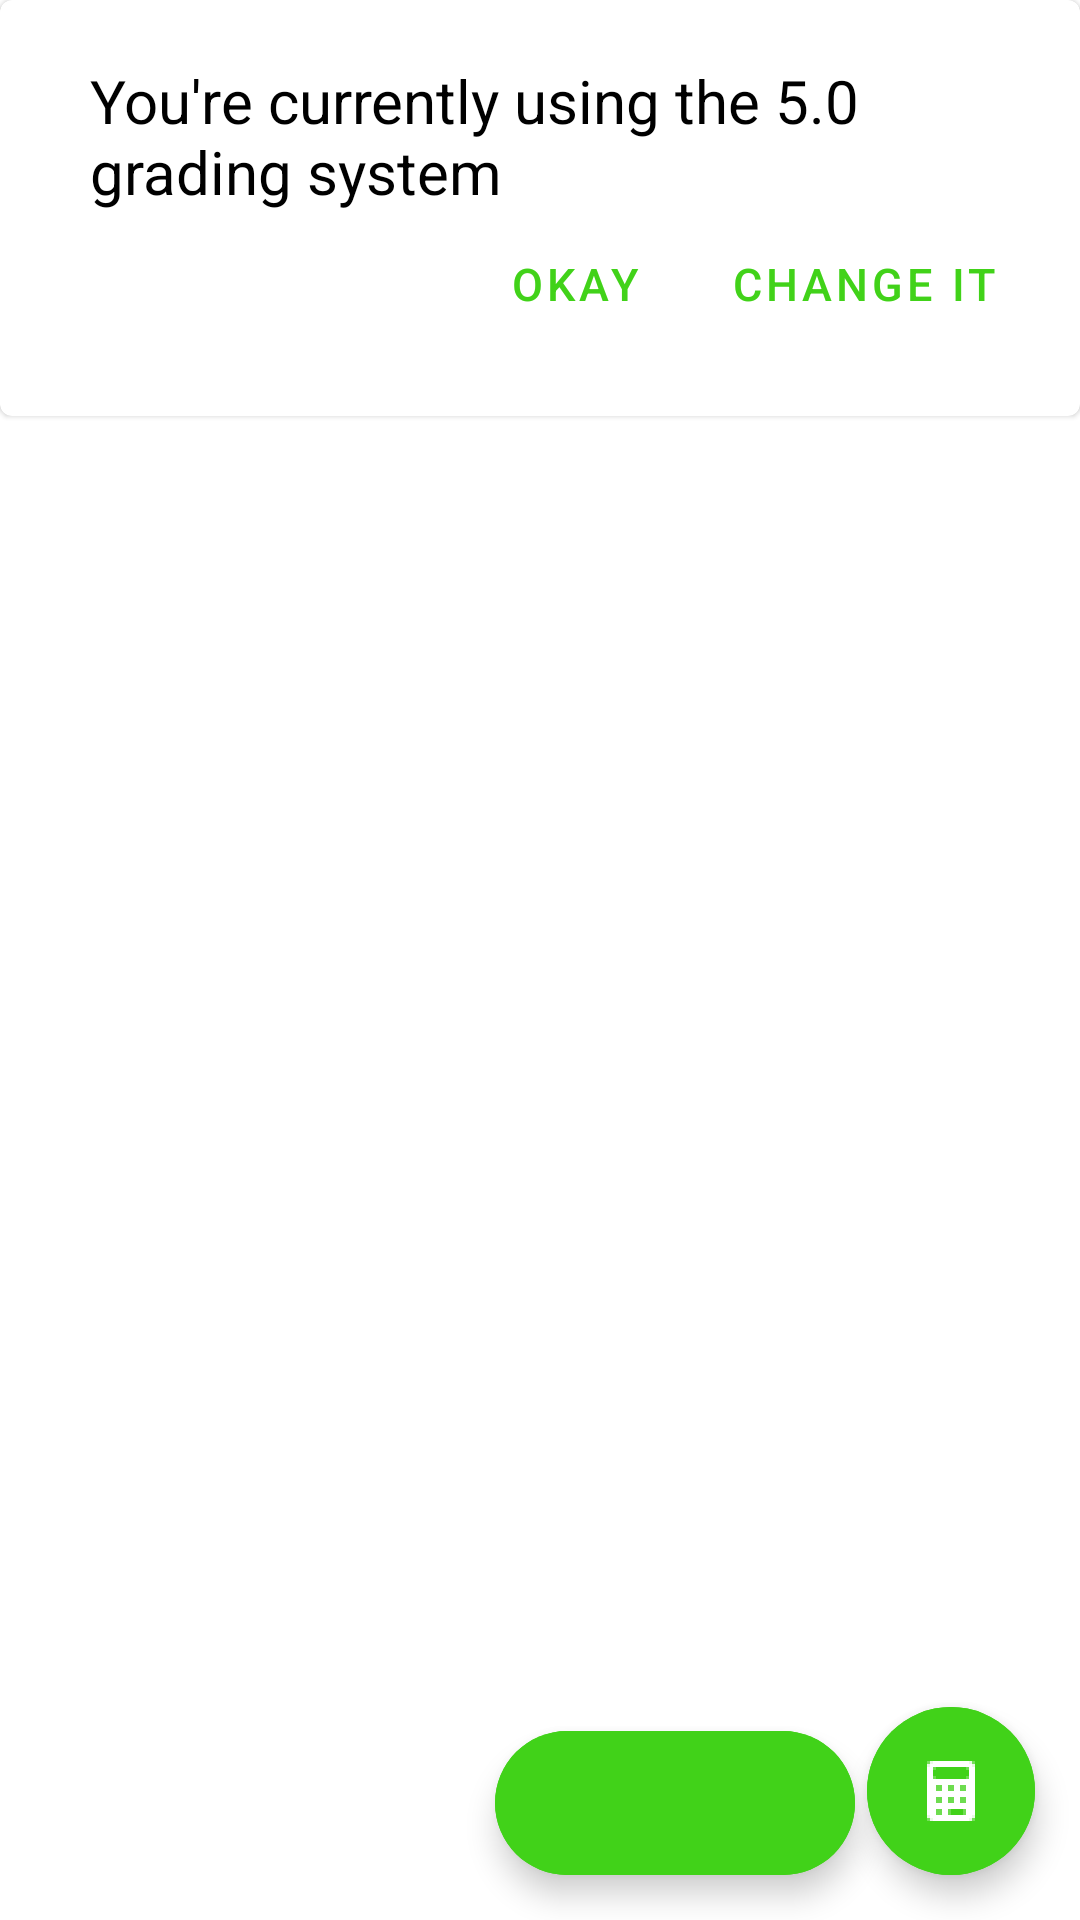

The Android layout XML behind this screen, and the referenced resources:
<!-- AndroidManifest.xml: application theme AppTheme -->
<!-- res/layout/fragment_cumulative_gpa.xml -->
<?xml version="1.0" encoding="utf-8"?>

<LinearLayout xmlns:android="http://schemas.android.com/apk/res/android"
    xmlns:app="http://schemas.android.com/apk/res-auto"
    android:orientation="vertical"
    android:layout_width="match_parent"
    android:layout_height="wrap_content">

    <androidx.coordinatorlayout.widget.CoordinatorLayout
        android:layout_width="match_parent"
        android:layout_height="match_parent">
        <LinearLayout
            android:layout_width="match_parent"
            android:layout_height="match_parent"
            android:orientation="vertical">
            <include layout="@layout/banner_layout"/>
            <LinearLayout
                android:layout_width="match_parent"
                android:layout_height="match_parent"
                android:layout_marginTop="8dp">

                <androidx.recyclerview.widget.RecyclerView
                    android:id="@+id/recyclerview"
                    android:layout_width="match_parent"
                    android:layout_height="match_parent" />
            </LinearLayout>
        </LinearLayout>
        <com.google.android.material.floatingactionbutton.ExtendedFloatingActionButton
            android:layout_width="wrap_content"
            android:layout_height="wrap_content"
            android:layout_gravity="bottom|end"
            android:layout_marginStart="75dp"
            android:layout_marginEnd="75dp"
            android:layout_marginTop="15dp"
            android:layout_marginBottom="15dp"
            android:backgroundTint="@color/homeColor"
            app:icon="@drawable/ic_add"
            app:iconTint="@color/white"
            android:visibility="visible" />
        <com.google.android.material.floatingactionbutton.ExtendedFloatingActionButton
            android:visibility="visible"
            android:layout_width="wrap_content"
            android:layout_height="wrap_content"
            android:layout_gravity="bottom|end"
            android:layout_margin="15dp"
            android:backgroundTint="@color/homeColor"
            app:icon="@drawable/ic_calculatr"
            app:iconTint="@color/white"
            android:alpha="1"
            android:clickable="true" />
    </androidx.coordinatorlayout.widget.CoordinatorLayout>

</LinearLayout>
<!-- res/layout/banner_layout.xml (included above) -->
<?xml version="1.0" encoding="utf-8"?>

    <com.google.android.material.card.MaterialCardView
        xmlns:android="http://schemas.android.com/apk/res/android"
        android:layout_width="match_parent"
        android:layout_height="wrap_content"
        android:id="@+id/changeGradingSystemBanner"
    >

        <LinearLayout
            android:layout_width="match_parent"
            android:layout_height="match_parent"
            android:orientation="vertical"
            android:layout_margin="10dp"
            android:padding="10dp">

            <TextView
                android:layout_width="wrap_content"
                android:layout_height="wrap_content"
                android:text="You're currently using the 5.0 grading system"
                android:textColor="@color/black"
                android:textSize="20sp"
                android:layout_marginStart="10dp"
                android:layout_marginEnd="10dp" />

            <LinearLayout
                android:layout_width="match_parent"
                android:layout_height="wrap_content"
                android:gravity="end">

                <com.google.android.material.button.MaterialButton
                    style="@style/Widget.MaterialComponents.Button.TextButton"
                    android:layout_width="wrap_content"
                    android:layout_height="wrap_content"
                    android:text="OKAY"
                    android:textSize="15sp"
                    android:id="@+id/okayButtonFromBanner" />

                <com.google.android.material.button.MaterialButton
                    style="@style/Widget.MaterialComponents.Button.TextButton"
                    android:layout_width="wrap_content"
                    android:layout_height="wrap_content"
                    android:text="CHANGE IT"
                    android:textSize="15sp" />
            </LinearLayout>
        </LinearLayout>
    </com.google.android.material.card.MaterialCardView>
<!-- resources referenced by this layout -->
<resources>
  <color name="black">#000</color>
  <color name="homeColor">@color/green</color>
  <color name="white">#fff</color>
  <!-- drawable ic_calculatr: png bitmap (drawable-hdpi, 270 bytes) -->
  <style name="AppTheme" parent="Theme.MaterialComponents.Light.NoActionBar">
          
          <item name="colorPrimary">@color/colorPrimary</item>
          <item name="colorPrimaryDark">@color/colorPrimaryDark</item>
          <item name="colorAccent">@color/colorAccent</item>
          <item name="colorOnSecondary">@color/homeColor</item>
  
  
      </style>
  <color name="green">#41D219</color>
  <color name="colorPrimary">@color/homeColor</color>
  <color name="colorPrimaryDark">@color/homeColor</color>
  <color name="colorAccent">#D81B60</color>
</resources>
